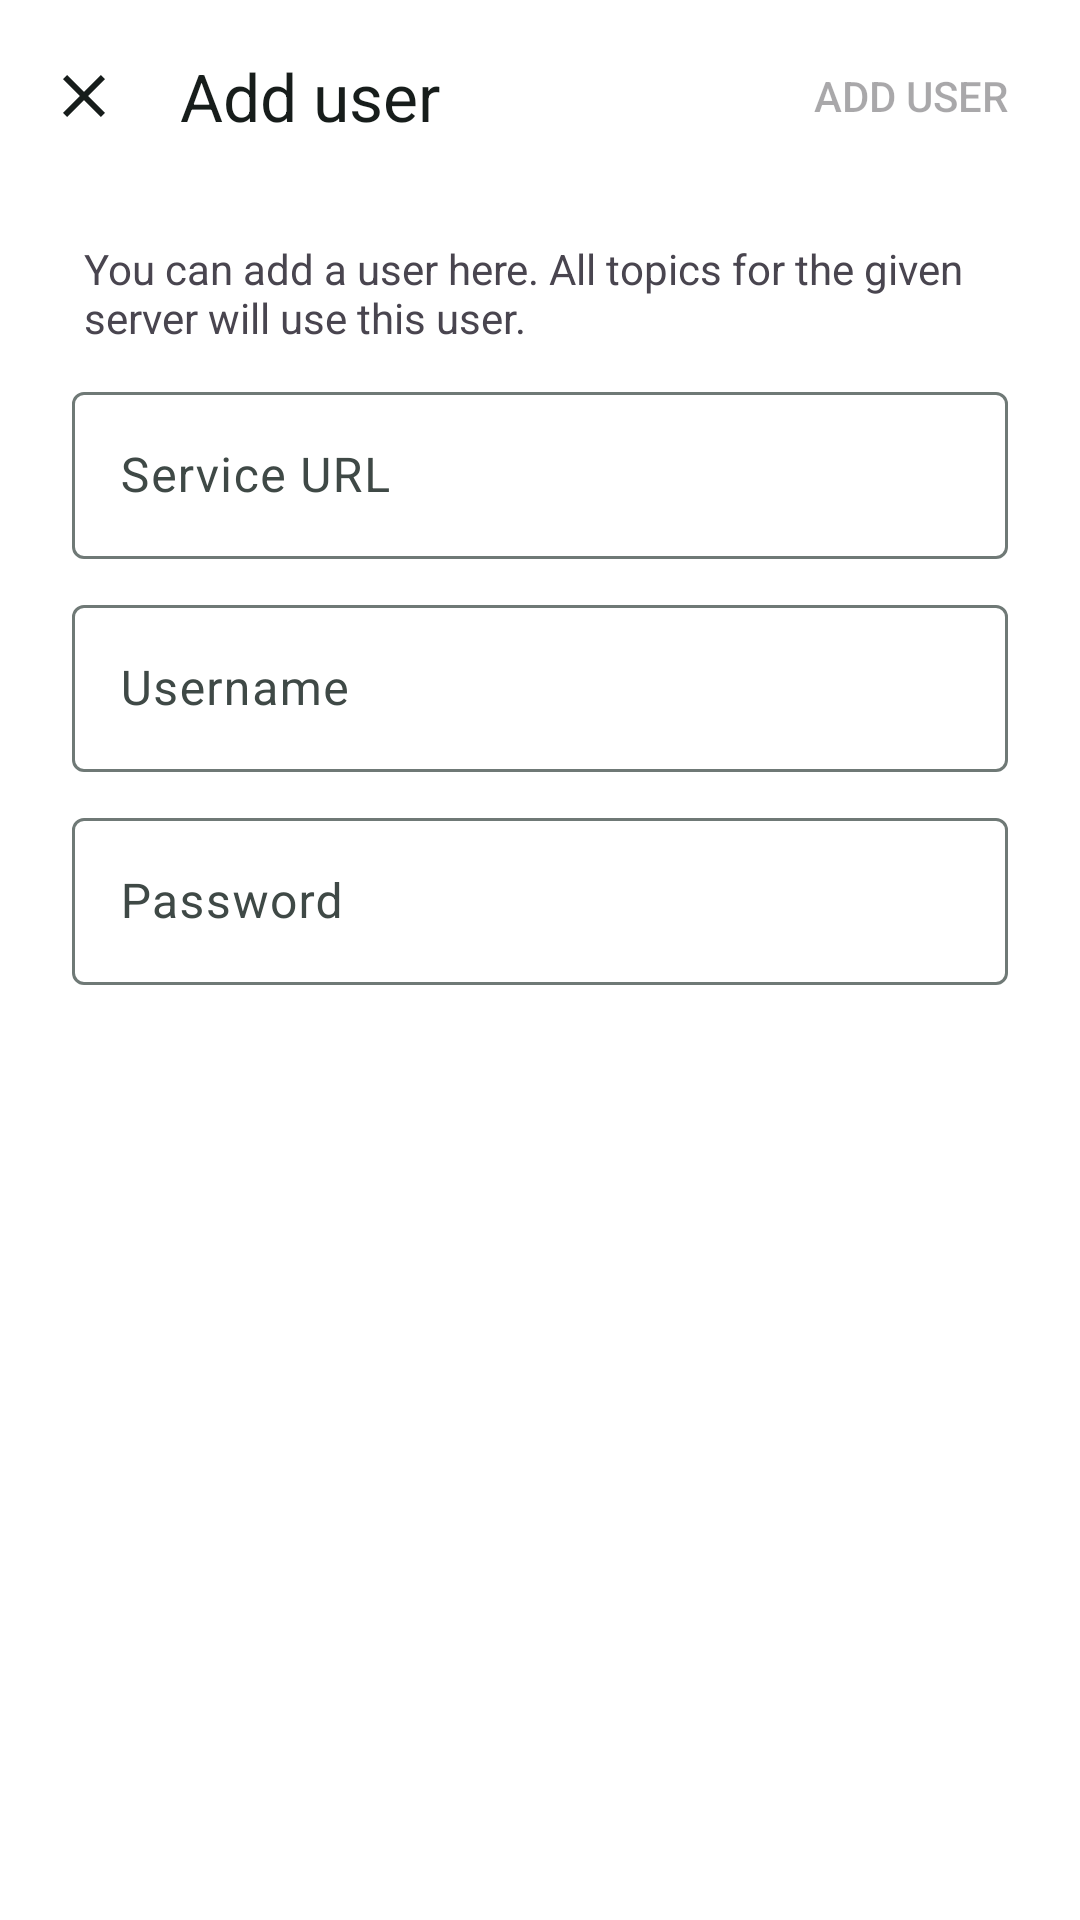

Produce the Android XML layout that renders to this screen, including the resource entries it uses.
<!-- AndroidManifest.xml: application theme AppTheme -->
<!-- res/layout/fragment_user_dialog.xml -->
<?xml version="1.0" encoding="utf-8"?>
<androidx.coordinatorlayout.widget.CoordinatorLayout
    xmlns:android="http://schemas.android.com/apk/res/android"
    xmlns:app="http://schemas.android.com/apk/res-auto"
    android:layout_width="match_parent"
    android:layout_height="match_parent"
    android:background="?attr/colorSurface"
    android:fitsSystemWindows="true">

    <com.google.android.material.appbar.AppBarLayout
        android:id="@+id/user_dialog_app_bar"
        android:layout_width="match_parent"
        android:layout_height="wrap_content"
        android:background="?attr/colorSurface"
        app:elevation="0dp"
        app:liftOnScroll="false">

        <com.google.android.material.appbar.MaterialToolbar
            android:id="@+id/user_dialog_toolbar"
            android:layout_width="match_parent"
            android:layout_height="?attr/actionBarSize"
            android:background="?attr/colorSurface"
            android:paddingStart="0dp"
            android:paddingEnd="12dp"
            app:navigationIcon="@drawable/ic_close_white_24dp"
            app:navigationIconTint="?attr/colorOnSurface"
            app:title="@string/user_dialog_title_add"
            app:titleTextColor="?attr/colorOnSurface"
            app:menu="@menu/menu_user_dialog" />

    </com.google.android.material.appbar.AppBarLayout>

    <ScrollView
        android:layout_width="match_parent"
        android:layout_height="match_parent"
        android:paddingHorizontal="?dialogPreferredPadding"
        app:layout_behavior="@string/appbar_scrolling_view_behavior">

        <androidx.constraintlayout.widget.ConstraintLayout
            android:layout_width="match_parent"
            android:layout_height="wrap_content">

            <TextView
                android:id="@+id/user_dialog_description"
                android:text="@string/user_dialog_description_add"
                android:layout_width="match_parent"
                android:layout_height="wrap_content"
                android:paddingStart="4dp"
                android:paddingEnd="4dp"
                android:paddingTop="16dp"
                app:layout_constraintStart_toStartOf="parent"
                app:layout_constraintEnd_toEndOf="parent"
                app:layout_constraintTop_toTopOf="parent"/>

            <com.google.android.material.textfield.TextInputLayout
                android:id="@+id/user_dialog_base_url_layout"
                android:layout_width="match_parent"
                android:layout_height="wrap_content"
                app:layout_constraintTop_toBottomOf="@id/user_dialog_description"
                app:layout_constraintStart_toStartOf="parent"
                app:layout_constraintEnd_toEndOf="parent"
                android:layout_marginTop="10dp">

                <com.google.android.material.textfield.TextInputEditText
                    android:id="@+id/user_dialog_base_url"
                    android:layout_width="match_parent"
                    android:layout_height="wrap_content"
                    android:hint="@string/common_service_url"
                    android:importantForAutofill="no"
                    android:maxLines="1"
                    android:inputType="text"/>

            </com.google.android.material.textfield.TextInputLayout>

            <com.google.android.material.textfield.TextInputLayout
                android:id="@+id/user_dialog_username_layout"
                android:layout_width="match_parent"
                android:layout_height="wrap_content"
                app:layout_constraintTop_toBottomOf="@id/user_dialog_base_url_layout"
                app:layout_constraintStart_toStartOf="parent"
                app:layout_constraintEnd_toEndOf="parent"
                android:layout_marginTop="10dp">

                <com.google.android.material.textfield.TextInputEditText
                    android:id="@+id/user_dialog_username"
                    android:layout_width="match_parent"
                    android:layout_height="wrap_content"
                    android:hint="@string/user_dialog_username_hint"
                    android:importantForAutofill="no"
                    android:maxLines="1"
                    android:inputType="text"/>

            </com.google.android.material.textfield.TextInputLayout>

            <com.google.android.material.textfield.TextInputLayout
                android:id="@+id/user_dialog_password_layout"
                android:layout_width="match_parent"
                android:layout_height="wrap_content"
                app:layout_constraintTop_toBottomOf="@id/user_dialog_username_layout"
                app:layout_constraintStart_toStartOf="parent"
                app:layout_constraintEnd_toEndOf="parent"
                android:layout_marginTop="10dp">

                <com.google.android.material.textfield.TextInputEditText
                    android:id="@+id/user_dialog_password"
                    android:layout_width="match_parent"
                    android:layout_height="wrap_content"
                    android:hint="@string/user_dialog_password_hint_add"
                    android:importantForAutofill="no"
                    android:maxLines="1"
                    android:inputType="textPassword"/>

            </com.google.android.material.textfield.TextInputLayout>

        </androidx.constraintlayout.widget.ConstraintLayout>

    </ScrollView>

</androidx.coordinatorlayout.widget.CoordinatorLayout>
<!-- resources referenced by this layout -->
<resources>
  <!-- drawable ic_close_white_24dp (drawable) -->
  <?xml version="1.0" encoding="utf-8"?>
  <vector xmlns:android="http://schemas.android.com/apk/res/android"
      android:width="24dp"
      android:height="24dp"
      android:viewportWidth="24.0"
      android:viewportHeight="24.0">
      <path
          android:fillColor="#FF000000"
          android:pathData="M19,6.41L17.59,5 12,10.59 6.41,5 5,6.41 10.59,12 5,17.59 6.41,19 12,13.41 17.59,19 19,17.59 13.41,12z"/>
  </vector>
  <string name="common_service_url">Service URL</string>
  <string name="user_dialog_description_add">You can add a user here. All topics for the given server will use this user.</string>
  <string name="user_dialog_password_hint_add">Password</string>
  <string name="user_dialog_title_add">Add user</string>
  <string name="user_dialog_username_hint">Username</string>
  <color name="md_theme_primary">#338574</color>
  <color name="md_theme_onPrimary">#FFFFFF</color>
  <color name="md_theme_primaryContainer">#A0F2DD</color>
  <color name="md_theme_onPrimaryContainer">#005144</color>
  <color name="md_theme_secondary">#4B635C</color>
  <color name="md_theme_onSecondary">#FFFFFF</color>
  <color name="md_theme_secondaryContainer">#CDE8DF</color>
  <color name="md_theme_onSecondaryContainer">#334B45</color>
  <color name="md_theme_tertiary">#436278</color>
  <color name="md_theme_onTertiary">#FFFFFF</color>
  <color name="md_theme_tertiaryContainer">#C8E6FF</color>
  <color name="md_theme_onTertiaryContainer">#2A4A5F</color>
  <color name="md_theme_error">#BA1A1A</color>
  <color name="md_theme_errorContainer">#FFDAD6</color>
  <color name="md_theme_onError">#FFFFFF</color>
  <color name="md_theme_onErrorContainer">#93000A</color>
  <color name="md_theme_background">#FFFFFF</color>
  <color name="md_theme_onBackground">#171D1B</color>
  <color name="md_theme_surface">#FFFFFF</color>
  <color name="md_theme_onSurface">#171D1B</color>
  <color name="md_theme_surfaceVariant">#E0E0E0</color>
  <color name="md_theme_onSurfaceVariant">#3F4946</color>
  <color name="md_theme_outline">#6F7976</color>
  <color name="md_theme_inverseOnSurface">#F0F0F0</color>
  <color name="md_theme_inverseSurface">#2B3230</color>
  <color name="md_theme_inversePrimary">#84D6C2</color>
  <style name="MaterialSwitch" parent="@style/Preference.SwitchPreferenceCompat.Material">
          <item name="widgetLayout">@layout/view_preference_switch</item>
      </style>
  <style name="OverflowButtonStyle" parent="Widget.AppCompat.ActionButton.Overflow">
          <item name="android:tint">@android:color/white</item>
      </style>
</resources>
